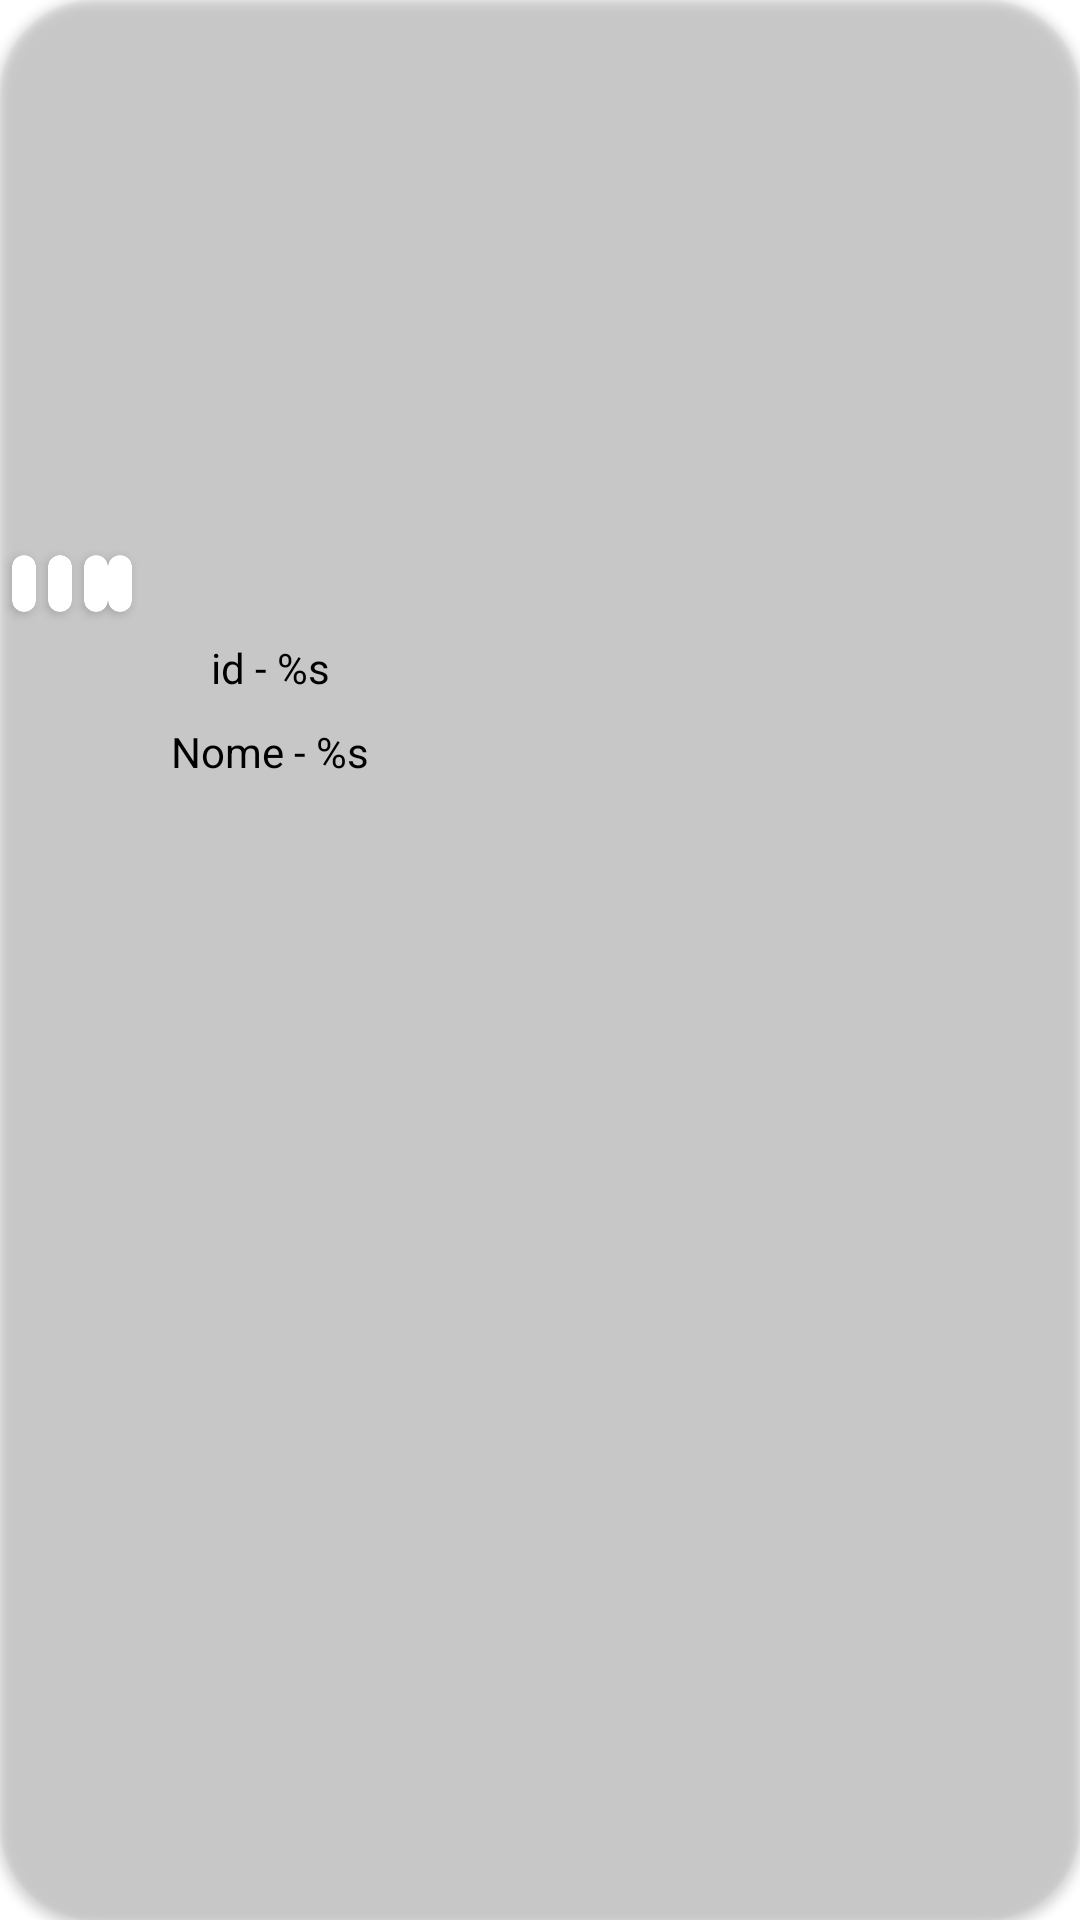

Produce the Android XML layout that renders to this screen, including the resource entries it uses.
<!-- AndroidManifest.xml: application theme Theme.PkemonApiPokedex -->
<!-- res/layout/model_main_activity.xml -->
<?xml version="1.0" encoding="utf-8"?>
<androidx.cardview.widget.CardView xmlns:android="http://schemas.android.com/apk/res/android"
    xmlns:app="http://schemas.android.com/apk/res-auto"
    xmlns:tools="http://schemas.android.com/tools"
    android:layout_width="wrap_content"
    android:layout_height="wrap_content"
    android:layout_gravity="center"
    android:layout_margin="4dp"
    app:cardBackgroundColor="@color/white_pokemon"
    app:cardCornerRadius="32dp"
    app:layout_constraintBottom_toBottomOf="parent"
    app:layout_constraintEnd_toEndOf="parent"
    app:layout_constraintStart_toStartOf="parent"
    app:layout_constraintTop_toTopOf="parent">

    <androidx.constraintlayout.widget.ConstraintLayout
        android:id="@+id/background_color"
        android:layout_width="wrap_content"
        android:layout_height="wrap_content">

        <androidx.appcompat.widget.AppCompatImageView
            android:id="@+id/image_pokemon"
            android:layout_width="180dp"
            android:layout_height="180dp"
            app:layout_constraintEnd_toEndOf="parent"
            app:layout_constraintTop_toTopOf="parent"
            tools:src="@tools:sample/avatars" />

        <View
            android:id="@+id/v_0ne"
            android:layout_width="180dp"
            android:layout_height="1dp"
            android:background="@color/black_pokemon"
            app:layout_constraintEnd_toEndOf="parent"
            app:layout_constraintStart_toStartOf="parent"
            app:layout_constraintTop_toBottomOf="@+id/image_pokemon" />

        <androidx.cardview.widget.CardView
            android:id="@+id/type_1"
            android:layout_width="0dp"
            android:layout_height="wrap_content"
            android:layout_marginHorizontal="4dp"
            android:layout_marginTop="4dp"
            android:background="@color/bugOptional"
            app:cardCornerRadius="32dp"
            app:layout_constraintStart_toStartOf="parent"
            app:layout_constraintTop_toBottomOf="@+id/v_0ne"
            tools:ignore="MissingConstraints">

            <androidx.appcompat.widget.AppCompatCheckedTextView
                android:id="@+id/text_1"
                android:layout_width="wrap_content"
                android:layout_height="wrap_content"
                android:layout_marginHorizontal="4dp"
                android:textColor="@color/black" />

        </androidx.cardview.widget.CardView>

        <androidx.cardview.widget.CardView
            android:id="@+id/type_2"
            android:layout_width="0dp"
            android:layout_height="wrap_content"
            android:layout_marginHorizontal="4dp"
            app:cardCornerRadius="32dp"
            app:layout_constraintStart_toEndOf="@+id/type_1"
            app:layout_constraintTop_toTopOf="@+id/type_1"
            tools:ignore="MissingConstraints">

            <androidx.appcompat.widget.AppCompatCheckedTextView
                android:id="@+id/text_2"
                android:layout_width="wrap_content"
                android:layout_height="wrap_content"
                android:layout_marginHorizontal="4dp"
                android:textColor="@color/black" />
        </androidx.cardview.widget.CardView>

        <androidx.cardview.widget.CardView
            android:id="@+id/type_3"
            android:layout_width="0dp"
            android:layout_height="wrap_content"
            android:layout_marginHorizontal="4dp"
            app:cardCornerRadius="32dp"
            app:layout_constraintStart_toEndOf="@+id/type_2"
            app:layout_constraintTop_toTopOf="@+id/type_2"
            tools:ignore="MissingConstraints">

            <androidx.appcompat.widget.AppCompatCheckedTextView
                android:id="@+id/text_3"
                android:layout_width="wrap_content"
                android:layout_height="wrap_content"
                android:layout_marginHorizontal="4dp"
                android:textColor="@color/black" />

        </androidx.cardview.widget.CardView>

        <androidx.cardview.widget.CardView
            android:id="@+id/type_4"
            android:layout_width="wrap_content"
            android:layout_height="wrap_content"
            app:cardCornerRadius="32dp"
            app:layout_constraintStart_toEndOf="@+id/type_3"
            app:layout_constraintTop_toTopOf="@+id/type_3"
            tools:ignore="MissingConstraints">

            <androidx.appcompat.widget.AppCompatCheckedTextView
                android:id="@+id/text_4"
                android:layout_width="wrap_content"
                android:layout_height="wrap_content"
                android:layout_marginHorizontal="4dp"
                android:textColor="@color/black" />

        </androidx.cardview.widget.CardView>

        <View
            android:id="@+id/v_two"
            android:layout_width="180dp"
            android:layout_height="1dp"
            android:layout_marginTop="4dp"
            android:background="@color/black_pokemon"
            app:layout_constraintEnd_toEndOf="parent"
            app:layout_constraintStart_toStartOf="parent"
            app:layout_constraintTop_toBottomOf="@+id/type_1" />

        <androidx.appcompat.widget.AppCompatCheckedTextView
            android:id="@+id/id_pokemon"
            android:layout_width="wrap_content"
            android:layout_height="wrap_content"
            android:layout_margin="4dp"
            android:layout_marginTop="4dp"
            android:textSize="14sp"
            android:text="@string/id_pokemon"
            android:textColor="@color/black"
            app:layout_constraintEnd_toEndOf="parent"
            app:layout_constraintStart_toStartOf="parent"
            app:layout_constraintTop_toBottomOf="@+id/v_two" />

        <View
            android:id="@+id/v_tree"
            android:layout_width="180dp"
            android:layout_height="1dp"
            android:layout_marginTop="4dp"
            android:background="@color/black_pokemon"
            app:layout_constraintEnd_toEndOf="parent"
            app:layout_constraintStart_toStartOf="parent"
            app:layout_constraintTop_toBottomOf="@+id/id_pokemon" />

        <androidx.appcompat.widget.AppCompatCheckedTextView
            android:id="@+id/name_pokemon"
            android:layout_width="wrap_content"
            android:layout_height="wrap_content"
            android:layout_margin="4dp"
            android:layout_marginTop="4dp"
            android:layout_marginBottom="4dp"
            android:text="@string/name_pokemon"
            android:textSize="14sp"
            android:textColor="@color/black"
            app:layout_constraintBottom_toBottomOf="parent"
            app:layout_constraintEnd_toEndOf="parent"
            app:layout_constraintStart_toStartOf="parent"
            app:layout_constraintTop_toBottomOf="@+id/v_tree" />

    </androidx.constraintlayout.widget.ConstraintLayout>

</androidx.cardview.widget.CardView>
<!-- resources referenced by this layout -->
<resources>
  <color name="black">#FF000000</color>
  <color name="bugOptional">#1C4B27</color>
  <string name="id_pokemon">id - %s</string>
  <string name="name_pokemon">Nome - %s</string>
  <style name="Theme.PkemonApiPokedex" parent="Theme.MaterialComponents.DayNight.DarkActionBar">
          
          <item name="colorPrimary">@color/purple_500</item>
          <item name="colorPrimaryVariant">@color/purple_700</item>
          <item name="colorOnPrimary">@color/white</item>
          
          <item name="colorSecondary">@color/teal_200</item>
          <item name="colorSecondaryVariant">@color/teal_700</item>
          <item name="colorOnSecondary">@color/black</item>
          
          <item name="android:statusBarColor" tools:targetApi="l">?attr/colorPrimaryVariant</item>
          
      </style>
  <color name="purple_500">#FF6200EE</color>
  <color name="purple_700">#FF3700B3</color>
  <color name="white">#FFFFFFFF</color>
  <color name="teal_200">#FF03DAC5</color>
  <color name="teal_700">#FF018786</color>
</resources>
